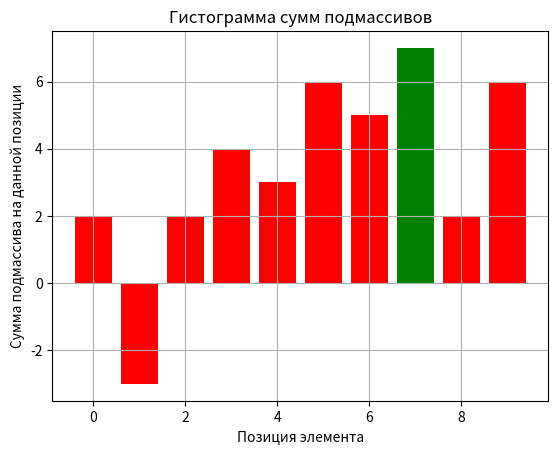

Source code (Python):
# Импортирование библиотеки для визуализации данных
import matplotlib.pyplot as plt

# Следующая функция используется для нахождения подмассива с максимальной суммой
# в массиве чисел с использованием алгоритма Кадана
def max_sub_array(nums):
    # Инициализация переменных для хранения текущей и максимальной суммы
    array_of_sums = [nums[0]]
    max_sum = nums[0]
    max_position = 0

    # Цикл для перебора каждого элемента в массиве.
    # Если текущая сумма отрицательна, она сбрасывается до нуля.
    # Если текущая сумма больше максимальной, она становится новой максимальной суммой.
    for i in range(1, len(nums)):
        if array_of_sums[i - 1] > 0:
            array_of_sums.append(array_of_sums[i - 1] + nums[i])
        else:
            array_of_sums.append(nums[i])
        if array_of_sums[i] > max_sum:
            max_sum = array_of_sums[i]
            max_position = i

    # Если все числа в массиве отрицательные, возвратить максимальное из них.
    if max_sum < 0:
        return [nums[max_position]], array_of_sums

    end_of_max_subarray = max_position
    start_of_max_subarray = end_of_max_subarray
    # Находим начало подмассива с максимальной суммой.
    while start_of_max_subarray >= 0 and array_of_sums[start_of_max_subarray] >= 0:
        start_of_max_subarray -= 1

    # Результатом функции является подмассив с максимальной суммой, а также массив сумм.
    return nums[start_of_max_subarray + 1: end_of_max_subarray + 1], array_of_sums

# Исходный массив.
source_array = [2, -5, 2, 2, -1, 3, -1, 2, -5, 4]

# Использование функции для нахождения подмассива с наибольшей суммой.
max_sub_array_values, arr_sums = max_sub_array(source_array)
print('подмассив с наибольшей суммой: ', max_sub_array_values)

# Находим позицию максимальной суммы
max_sum_position = arr_sums.index(max(arr_sums))

# Создаем список цветов, в котором все элементы красные, кроме элемента на позиции максимальной суммы
colors = ['red' if i != max_sum_position else 'green' for i in range(len(arr_sums))]

# Визуализация подмассива с максимальной суммой с помощью бар-графика
plt.bar(range(len(arr_sums)), arr_sums, color=colors)

# Название диаграммы и меток осей.
plt.title('Гистограмма сумм подмассивов')
plt.xlabel('Позиция элемента')
plt.ylabel('Сумма подмассива на данной позиции')

# Включение сетки на графике
plt.grid(True)

# Вывод графика на экран.
plt.show()
